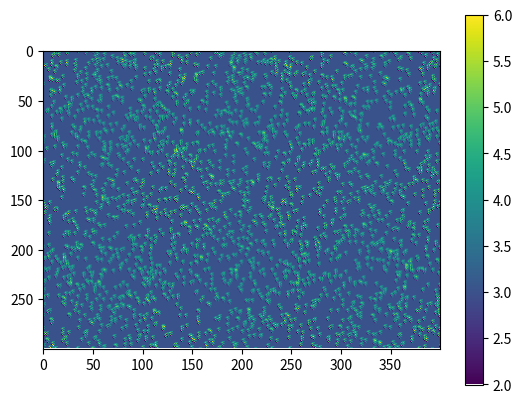

The matplotlib source for this figure:
import random
import numpy as np
import matplotlib.pyplot as plt
from scipy.signal import convolve2d


class ConvolutionByValue:
    def __init__(self):
        self.dct = {}

    def __getitem__(self, index):
        if index not in self.dct:
            self.dct[index] = ConvolutionByValue.get_random_kernel()
            if len(self.dct) % 1000 == 0 and len(self.dct) != 0:
                print(f"warning: {len(self.dct)} entries reached")
        return self.dct[index]

    @staticmethod
    def get_random_kernel():
        return np.random.randint(0, 2, (3, 3))


def convolve_by_value(arr, kernels, convolve_values=False, condition_function=None):
    # condition function gets a value corresponding to a condition, e.g. the values map instead to (val % 2) so all cells which are even will get the convolution for value of 0, and all cells which are odd will get a different convolution kernel
    assert type(convolve_values) is bool  # passing later kwarg as positional

    values = np.unique(arr)
    res = np.zeros(arr.shape)
    if condition_function is None:
        condition_function = lambda x: x
    for val in values:
        mask = condition_function(arr) == val
        arr_to_convolve = np.where(mask, arr, 0) if convolve_values else mask
        addend = convolve2d(arr_to_convolve, kernels[val], mode="same", boundary="wrap")
        res += addend
    return res


def get_single_point_arr(shape):
    arr = np.zeros(shape)
    nx, ny = shape
    x = nx//2
    y = ny//2
    arr[x,y] = 1
    return arr


if __name__ == "__main__":
    shape = (300,400)
    arr = np.random.randint(0, 10, shape)
    # arr = get_single_point_arr(shape)
    convolution_by_value = ConvolutionByValue()

    plt.ion()
    fignum = plt.gcf().number

    while True:
        if not plt.fignum_exists(fignum):
            plt.ioff()
            plt.imshow(arr)
            plt.colorbar()
            plt.show()
            break
        plt.gcf().clear()
        plt.imshow(arr)
        plt.colorbar()
        plt.draw()
        plt.pause(0.01)

        # condition_function = None
        # condition_function = lambda x: x % 2
        # condition_function = lambda x: x % 3
        # condition_function = lambda x: abs(5-x)
        # condition_function = lambda x: 9-x
        a = random.randint(2, 9)
        b = random.randint(2, 9)
        condition_function = lambda x: x**a % b

        arr = convolve_by_value(arr, convolution_by_value, condition_function=condition_function)
        if len(np.unique(arr)) == 1:
            print("degenerate state reached")
            input("press enter to exit")
            break


